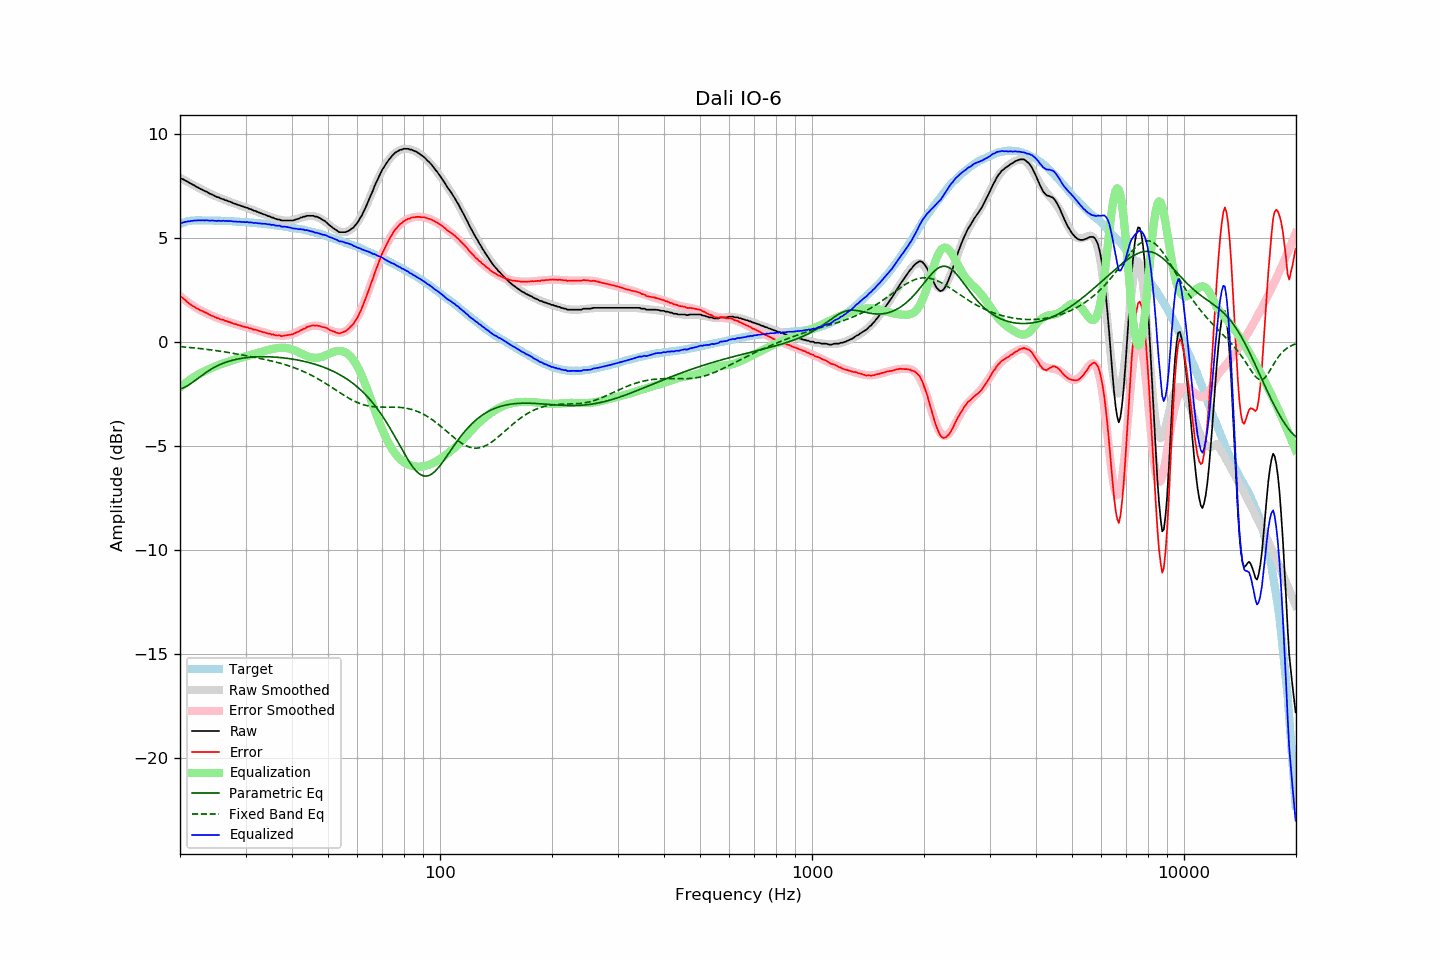

Source data for this figure (header and first rows):
frequency, raw, error, smoothed, error_smoothed, equalization, parametric_eq, fixed_band_eq, equalized_raw, equalized_smoothed, target
20.00, 7.87, 2.20, 7.89, 2.20, -2.20, -2.27, -0.24, 5.67, 5.69, 5.67
20.20, 7.84, 2.14, 7.84, 2.13, -2.13, -2.25, -0.24, 5.71, 5.71, 5.70
20.40, 7.81, 2.08, 7.80, 2.07, -2.07, -2.22, -0.25, 5.74, 5.73, 5.73
20.61, 7.77, 2.03, 7.76, 2.01, -2.01, -2.18, -0.25, 5.76, 5.75, 5.75
20.81, 7.72, 1.94, 7.72, 1.95, -1.95, -2.14, -0.26, 5.77, 5.77, 5.78
21.02, 7.69, 1.88, 7.68, 1.89, -1.89, -2.10, -0.27, 5.80, 5.78, 5.81
21.23, 7.63, 1.82, 7.63, 1.84, -1.84, -2.05, -0.28, 5.79, 5.80, 5.81
21.44, 7.60, 1.78, 7.59, 1.78, -1.78, -2.00, -0.28, 5.81, 5.81, 5.82
21.66, 7.55, 1.72, 7.55, 1.73, -1.73, -1.94, -0.29, 5.82, 5.82, 5.83
21.87, 7.52, 1.69, 7.51, 1.68, -1.68, -1.88, -0.30, 5.84, 5.83, 5.83
22.09, 7.46, 1.62, 7.47, 1.63, -1.63, -1.83, -0.31, 5.83, 5.83, 5.84
22.31, 7.43, 1.59, 7.43, 1.59, -1.59, -1.77, -0.31, 5.84, 5.84, 5.84
22.54, 7.38, 1.54, 7.39, 1.55, -1.55, -1.71, -0.32, 5.84, 5.84, 5.84
22.76, 7.34, 1.50, 7.34, 1.50, -1.50, -1.65, -0.33, 5.84, 5.84, 5.84
22.99, 7.31, 1.48, 7.30, 1.46, -1.46, -1.60, -0.34, 5.85, 5.84, 5.83
23.22, 7.26, 1.43, 7.26, 1.43, -1.43, -1.54, -0.35, 5.83, 5.84, 5.83
23.45, 7.23, 1.40, 7.22, 1.39, -1.39, -1.49, -0.36, 5.84, 5.84, 5.83
23.69, 7.20, 1.37, 7.19, 1.35, -1.35, -1.43, -0.37, 5.85, 5.83, 5.83
23.92, 7.14, 1.31, 7.15, 1.32, -1.32, -1.38, -0.38, 5.82, 5.83, 5.83
24.16, 7.11, 1.27, 7.11, 1.28, -1.28, -1.34, -0.39, 5.83, 5.83, 5.84
24.40, 7.08, 1.24, 7.07, 1.25, -1.25, -1.29, -0.40, 5.83, 5.83, 5.83
24.65, 7.04, 1.22, 7.04, 1.22, -1.22, -1.25, -0.41, 5.82, 5.82, 5.82
24.89, 7.00, 1.18, 7.01, 1.18, -1.18, -1.20, -0.42, 5.82, 5.82, 5.82
25.14, 6.96, 1.14, 6.97, 1.15, -1.15, -1.17, -0.43, 5.81, 5.82, 5.82
25.39, 6.95, 1.13, 6.94, 1.12, -1.12, -1.13, -0.44, 5.83, 5.82, 5.82
25.65, 6.90, 1.08, 6.91, 1.09, -1.09, -1.09, -0.46, 5.81, 5.82, 5.82
25.91, 6.87, 1.06, 6.88, 1.06, -1.06, -1.06, -0.47, 5.81, 5.82, 5.81
26.16, 6.86, 1.05, 6.85, 1.04, -1.04, -1.03, -0.48, 5.82, 5.81, 5.81
26.43, 6.81, 1.00, 6.82, 1.01, -1.01, -1.00, -0.49, 5.80, 5.81, 5.81
26.69, 6.80, 1.00, 6.79, 0.98, -0.98, -0.97, -0.50, 5.82, 5.80, 5.80
26.96, 6.76, 0.96, 6.76, 0.96, -0.96, -0.95, -0.52, 5.80, 5.80, 5.80
27.23, 6.74, 0.94, 6.73, 0.93, -0.93, -0.92, -0.53, 5.81, 5.80, 5.80
27.50, 6.71, 0.91, 6.70, 0.91, -0.91, -0.90, -0.54, 5.80, 5.79, 5.80
27.77, 6.67, 0.88, 6.67, 0.88, -0.88, -0.88, -0.56, 5.79, 5.79, 5.79
28.05, 6.64, 0.85, 6.65, 0.86, -0.86, -0.86, -0.57, 5.78, 5.79, 5.79
28.33, 6.62, 0.84, 6.62, 0.84, -0.84, -0.85, -0.58, 5.78, 5.78, 5.78
28.62, 6.58, 0.81, 6.59, 0.81, -0.81, -0.83, -0.60, 5.77, 5.78, 5.77
28.90, 6.57, 0.80, 6.56, 0.79, -0.79, -0.82, -0.61, 5.78, 5.77, 5.77
29.19, 6.53, 0.77, 6.54, 0.77, -0.77, -0.80, -0.63, 5.76, 5.77, 5.76
29.48, 6.51, 0.74, 6.51, 0.75, -0.75, -0.79, -0.64, 5.76, 5.76, 5.77
29.78, 6.48, 0.72, 6.48, 0.72, -0.72, -0.78, -0.65, 5.76, 5.76, 5.76
30.08, 6.45, 0.70, 6.45, 0.70, -0.70, -0.77, -0.67, 5.75, 5.75, 5.75
30.38, 6.44, 0.70, 6.42, 0.68, -0.68, -0.76, -0.68, 5.76, 5.74, 5.74
30.68, 6.39, 0.65, 6.40, 0.66, -0.66, -0.75, -0.70, 5.73, 5.74, 5.74
30.99, 6.38, 0.65, 6.37, 0.64, -0.64, -0.74, -0.71, 5.74, 5.73, 5.73
31.30, 6.34, 0.61, 6.34, 0.61, -0.61, -0.74, -0.73, 5.73, 5.73, 5.73
31.61, 6.30, 0.58, 6.31, 0.59, -0.59, -0.73, -0.74, 5.71, 5.72, 5.72
31.93, 6.29, 0.58, 6.28, 0.57, -0.57, -0.73, -0.76, 5.72, 5.71, 5.71
32.24, 6.25, 0.55, 6.25, 0.55, -0.55, -0.73, -0.78, 5.70, 5.71, 5.70
32.57, 6.22, 0.52, 6.22, 0.52, -0.52, -0.72, -0.79, 5.70, 5.70, 5.70
32.89, 6.19, 0.50, 6.19, 0.50, -0.50, -0.72, -0.81, 5.69, 5.69, 5.69
33.22, 6.16, 0.48, 6.16, 0.48, -0.48, -0.72, -0.82, 5.68, 5.68, 5.68
33.55, 6.13, 0.45, 6.13, 0.46, -0.46, -0.72, -0.84, 5.67, 5.67, 5.68
33.89, 6.11, 0.45, 6.10, 0.43, -0.43, -0.72, -0.86, 5.68, 5.66, 5.66
34.23, 6.07, 0.41, 6.07, 0.41, -0.41, -0.72, -0.87, 5.66, 5.66, 5.66
34.57, 6.04, 0.39, 6.04, 0.39, -0.39, -0.72, -0.89, 5.65, 5.65, 5.65
34.92, 6.02, 0.39, 6.01, 0.37, -0.37, -0.73, -0.91, 5.65, 5.64, 5.63
35.27, 5.97, 0.34, 5.98, 0.35, -0.35, -0.73, -0.93, 5.62, 5.63, 5.63
35.62, 5.97, 0.36, 5.95, 0.34, -0.34, -0.73, -0.95, 5.63, 5.62, 5.61
35.97, 5.92, 0.32, 5.93, 0.32, -0.32, -0.74, -0.97, 5.60, 5.61, 5.60
... 635 more rows
